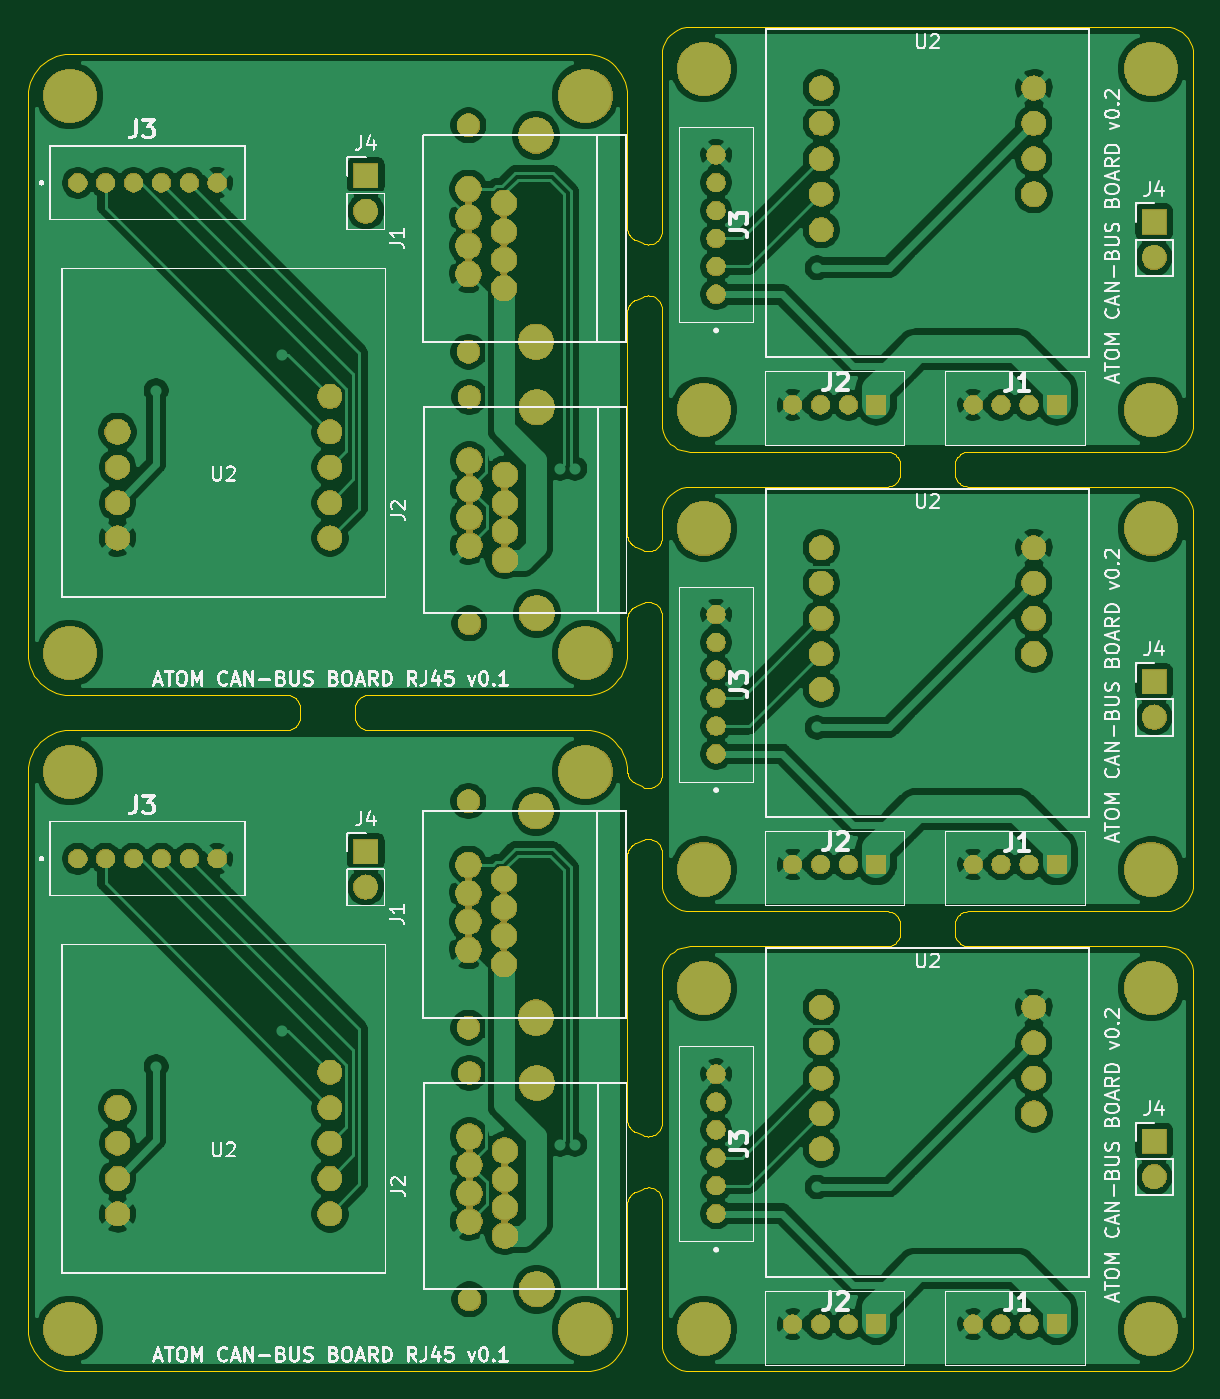
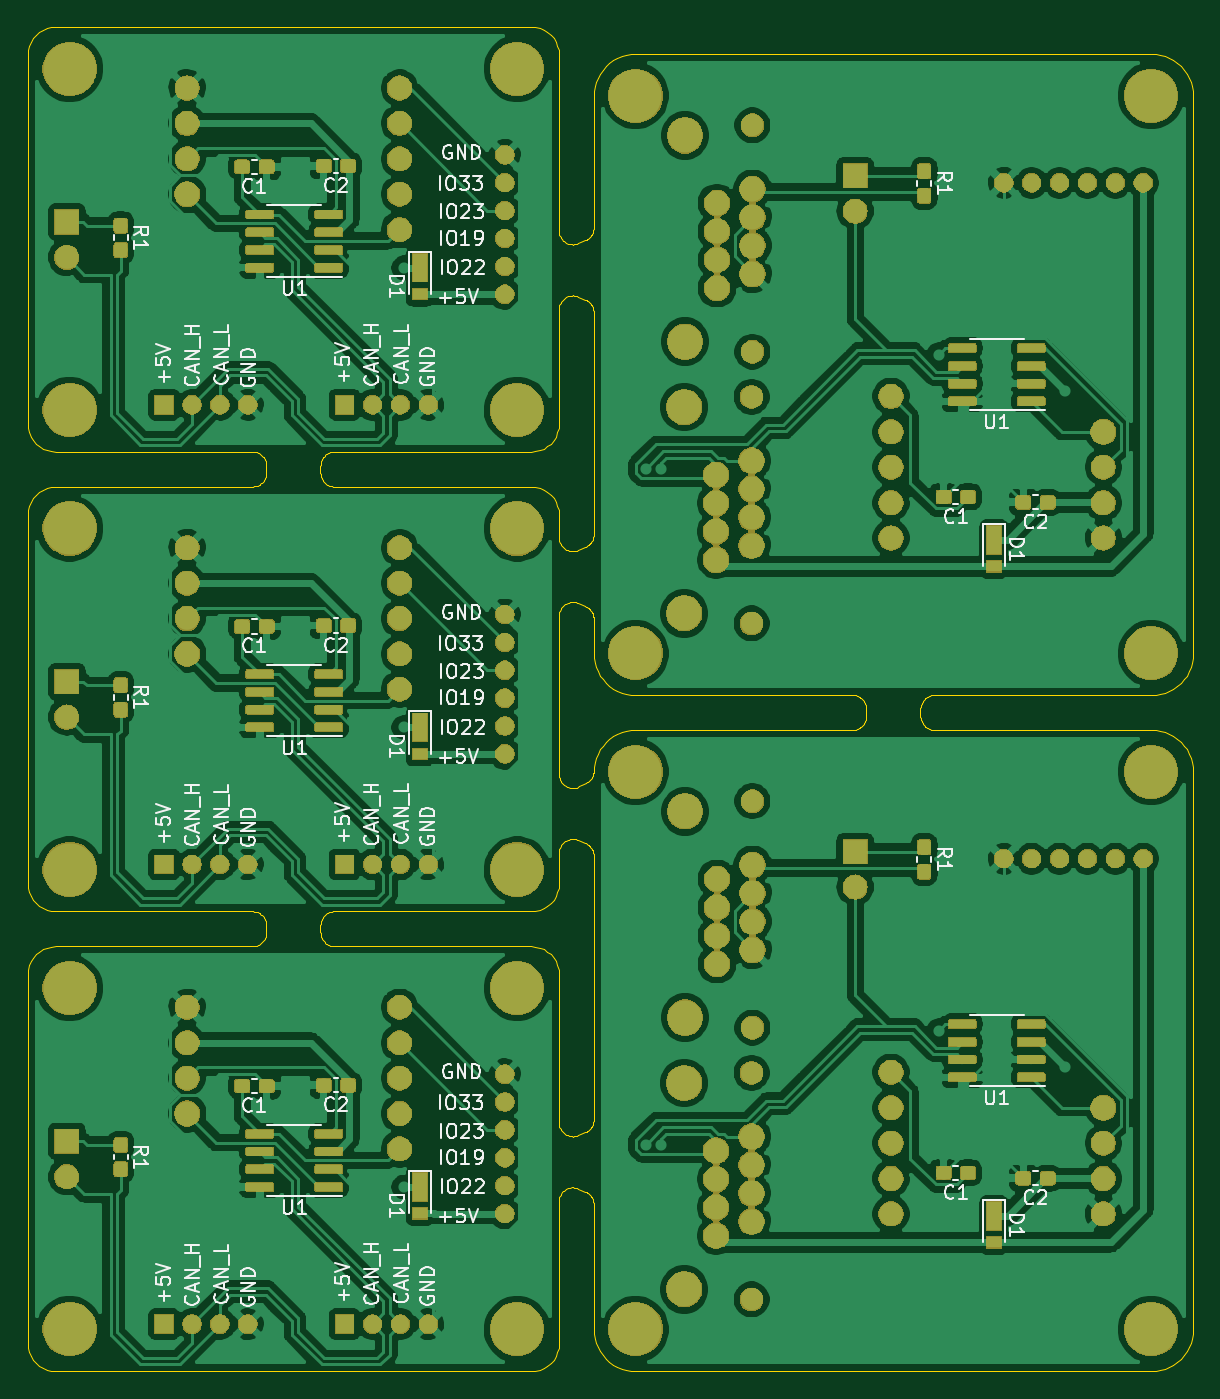
Circuit board: 7 layer files. Board 83.6 x 96.4 mm.
- bottom_copper: combined.gbl (503950 bytes)
- bottom_silk: combined.gbo (58925 bytes)
- bottom_mask: combined.gbs (266847 bytes)
- top_copper: combined.gtl (252909 bytes)
- top_silk: combined.gto (486235 bytes)
- top_mask: combined.gts (190803 bytes)
- outline: combined_blended_outline.GKO (21244 bytes)

=== bottom_copper: combined.gbl (503950 bytes, source omitted) ===
=== bottom_silk: combined.gbo (58925 bytes, source omitted) ===
=== bottom_mask: combined.gbs (266847 bytes, source omitted) ===
=== top_copper: combined.gtl (252909 bytes, source omitted) ===
=== top_silk: combined.gto (486235 bytes, source omitted) ===
=== top_mask: combined.gts (190803 bytes, source omitted) ===
=== outline: combined_blended_outline.GKO (21244 bytes, source omitted) ===
